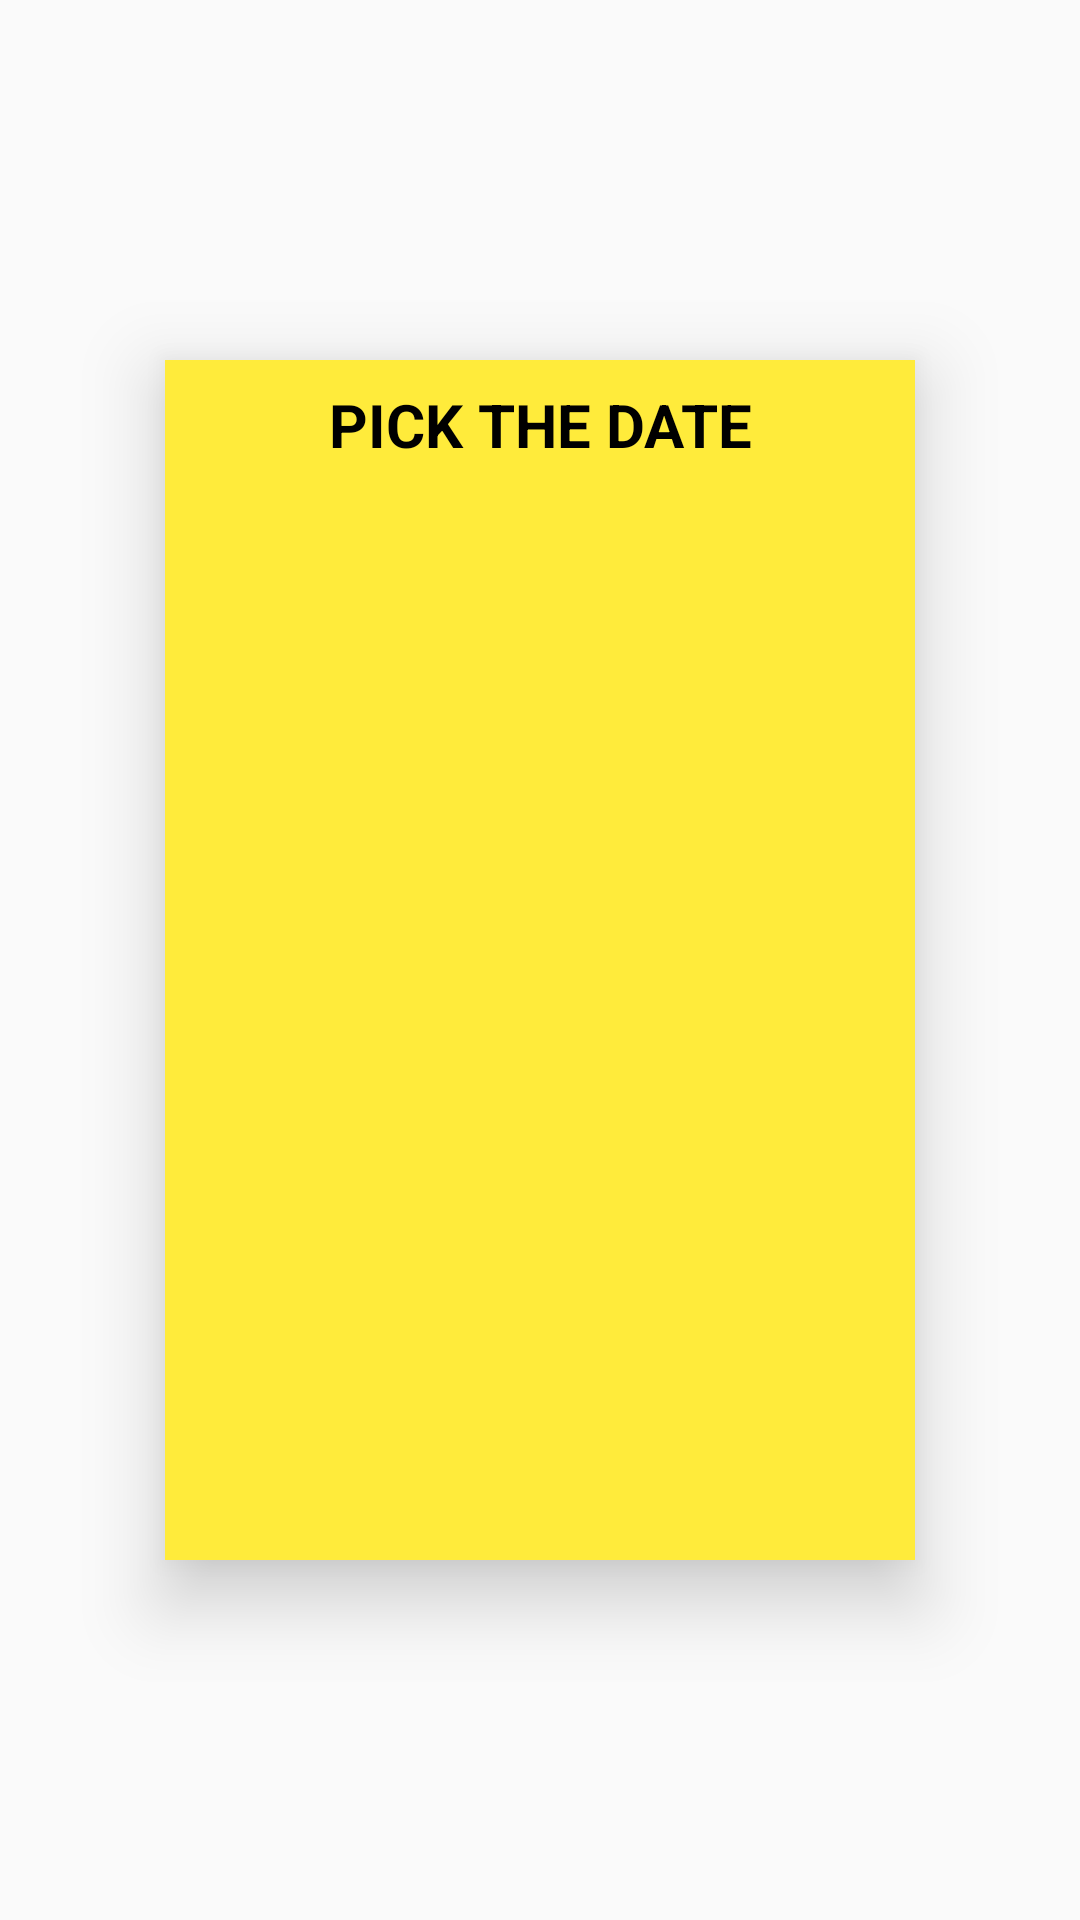

Write the Android layout XML for this screen, with the resource values it uses.
<!-- AndroidManifest.xml: application theme AppTheme -->
<!-- res/layout/layout_filter.xml -->
<?xml version="1.0" encoding="utf-8"?>
<androidx.constraintlayout.widget.ConstraintLayout xmlns:android="http://schemas.android.com/apk/res/android"
    xmlns:app="http://schemas.android.com/apk/res-auto"
    android:layout_width="match_parent"
    android:layout_height="match_parent">

    <LinearLayout
        android:id="@+id/showMonth"
        android:layout_width="250dp"
        android:layout_height="400dp"
        android:background="@color/colorAccent"
        android:elevation="15dp"
        android:orientation="vertical"
        android:visibility="visible"
        app:layout_constraintBottom_toBottomOf="parent"
        app:layout_constraintEnd_toEndOf="parent"
        app:layout_constraintStart_toStartOf="parent"
        app:layout_constraintTop_toTopOf="parent">

        <TextView
            android:id="@+id/textView"
            android:layout_width="match_parent"
            android:layout_height="wrap_content"
            android:layout_gravity="center_horizontal"
            android:layout_margin="8dp"
            android:gravity="center_horizontal"
            android:text="@string/title_pick_date"
            android:textColor="#000000"
            android:textSize="20sp"
            android:textStyle="bold" />

        <ListView
            android:id="@+id/list_view_date_picker"
            android:layout_width="match_parent"
            android:layout_height="match_parent" />

    </LinearLayout>
</androidx.constraintlayout.widget.ConstraintLayout>
<!-- resources referenced by this layout -->
<resources>
  <color name="colorAccent">#FFEB3B</color>
  <string name="title_pick_date">PICK THE DATE</string>
  <style name="AppTheme" parent="Theme.AppCompat.Light.NoActionBar">
          
          <item name="colorPrimary">@color/colorPrimary</item>
          <item name="colorPrimaryDark">@color/colorPrimaryDark</item>
          <item name="colorAccent">@color/colorAccent</item>
      </style>
  <color name="colorPrimary">#EF5350</color>
  <color name="colorPrimaryDark">#B71B1C</color>
</resources>
